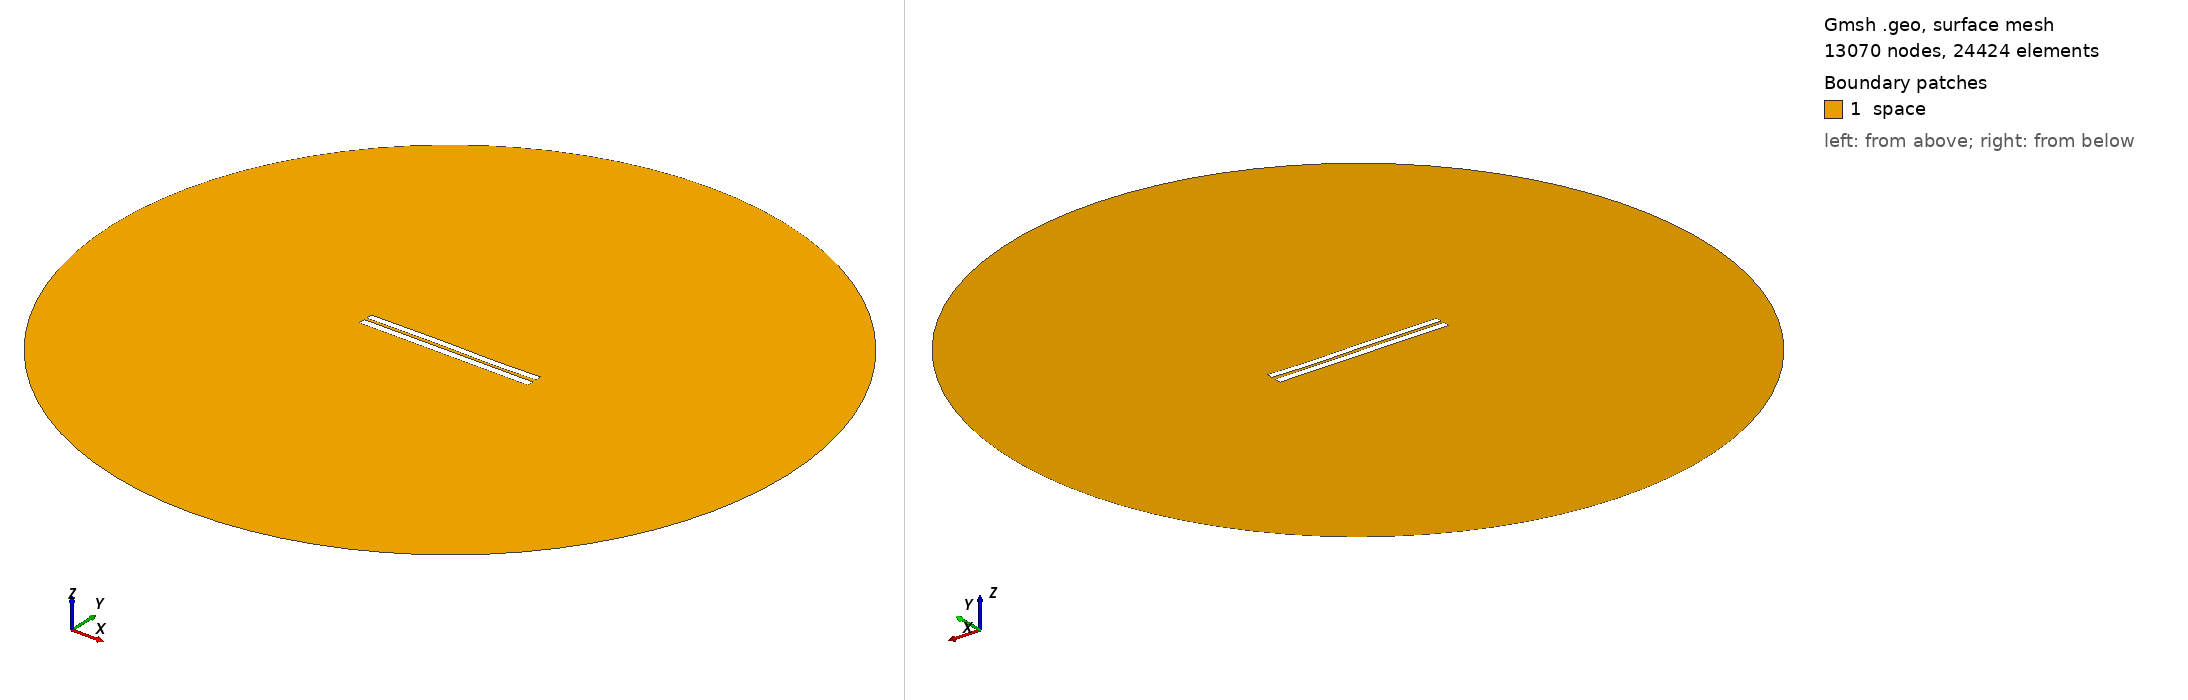

Gmsh geometry script, surface-meshed: 13070 nodes, 24424 surface elements. Boundary patches (legend numbers): 1 space. Left view from above one corner, right view from below the opposite corner. Legend entries are the model's physical surfaces. The drawing asked Gmsh for element sizes between 1% and 20% of the model's largest extent; the script's own settings can give other sizes.

=== 3572.geo (drawn) ===
//---------------------------------------
// Geometry kernel
//---------------------------------------

SetFactory("OpenCASCADE");



//---------------------------------------
// Parameters of the geometry
//---------------------------------------

// Overetch of the upper plate
overetch = 0.125;

// Distance between the plates
distance = 1.5;

// Discretization over the x axis (for the deformation)
nx = 50; 

// Length of the plate
L = 100 - overetch; 

// Number of modes
n = 4; 

// 1st mode coefficient
coeff(1) = 0.07499999999999998;
beta(1) = 0.596864 * 3.1415926535 / L;

// 2nd mode coefficient
coeff(2) = 0.0;
beta(2) = 1.49418 * 3.1415926535 / L;

// 3rd mode coefficient
coeff(3) = 0.15;
beta(3) = 2.50025 * 3.1415926535 / L;

// 4th mode coefficient
coeff(4) = -0.075;
beta(4) = 3.49999 * 3.1415926535 / L;



//---------------------------------------
// Upper plate (deformed rectangle)
//---------------------------------------

// Coordiantes of the upper plate
xmin = -50;
xmax = 50 - overetch;

// Height of the upper plate
yheight = 4 - 2 * overetch;

// Indexes of the points
UpperID[] = {};
LowerID[] = {};
LeftID[] = {};
RightID[] = {};

// Point index
p = 1;

// Horizontal edges
For i In {1:nx}
    x = xmin + (i-1)*(xmax - xmin)/(nx-1);

    y_bottom = distance / 2 + overetch;
    For j In {1:n}
        C = (Cosh(beta(j)*L) + Cos(beta(j)*L)) / (Sinh(beta(j)*L) + Sin(beta(j)*L));
        y_bottom  = y_bottom + coeff(j) * (Cosh(beta(j)*(x+50)) - Cos(beta(j)*(x+50)) - C * (Sinh(beta(j)*(x+50)) - Sin(beta(j)*(x+50))));
    EndFor

    y_top = y_bottom + yheight;

    Point(p) = {x, y_top, 0, 1.0};
    UpperID[i] = p;
    p = p + 1;

    Point(p) = {x, y_bottom, 0, 1.0};
    LowerID[i] = p;
    p = p + 1;
EndFor

// Create point lists
UpperPts[] = {}; LowerPts[] = {};
For i In {1:nx}
  UpperPts[] += {UpperID[i]};
  LowerPts[] += {LowerID[i]};
EndFor

// Build splines
Spline(1) = {UpperPts[]};
Spline(2) = {LowerPts[]};
Line(3) = {LowerPts[nx-1], UpperPts[nx-1]};
Line(4) = {LowerPts[0], UpperPts[0]};

// Build the plane surface
Curve Loop(1) = {2, 3, -1, -4};
Plane Surface(1) = {1};



//---------------------------------------
// Lower plate (rectangle)
//---------------------------------------

// Vertices
Point(1001) = {-50, -1, 0, 1.0};
Point(1002) = { 50, -1, 0, 1.0};
Point(1003) = { 50,  -5, 0, 1.0};
Point(1004) = {-50,  -5, 0, 1.0};

// Edges
Line(5) = {1001, 1002};
Line(6) = {1002, 1003};
Line(7) = {1003, 1004};
Line(8) = {1004, 1001};

// Plane surface
Line Loop(2) = {5, 6, 7, 8};
Plane Surface(2) = {2}; 



//---------------------------------------
// Outer (fictious) boundary
//---------------------------------------

// Points
Point(1005) = {0, 0, 0};       // Center
Point(1006) = {200, 0, 0};     // Start point
Point(1007) = {0, 200, 0};     // 90 degrees
Point(1008) = {-200, 0, 0};    // 180 degrees
Point(1009) = {0, -200, 0};    // 270 degrees

// Circle arcs (each needs start, center, end)
Circle(9) = {1006, 1005, 1007};
Circle(10) = {1007, 1005, 1008};
Circle(11) = {1008, 1005, 1009};
Circle(12) = {1009, 1005, 1006};

// Plane surface for the entire domain
Curve Loop(3) = {9, 10, 11, 12};
Surface(3) = {3};

// Subtract the plates from the whole domain to obtain the actual domain where we want to solve the equations
BooleanDifference{ Surface{3}; Delete; }{ Surface{1}; Surface{2}; Delete; }




//---------------------------------------
// Transfinite Lines/Curves
//---------------------------------------

// Set the number of points on the boundaries
r = 7;

// Plates
Transfinite Curve {1, 2} = 50*r Using Progression 1;
Transfinite Curve {3, 4} = 2*r Using Progression 1;
Transfinite Line {5, 7} = 50*r Using Progression 1;
Transfinite Line {6, 8} = 2*r Using Progression 1;

// Outer boundary
Transfinite Line {9, 10, 11, 12} = 20 Using Progression 1;



//---------------------------------------
// Physical groups
//---------------------------------------                

// Physical curves (boundaries)
Physical Line("force_segment", 10) = {2};
Physical Line("upper_plate", 11) = {1, 3, 4};
Physical Line("lower_plate", 12) = {5, 6, 7, 8};
Physical Line("boundary", 20) = {9, 10, 11, 12};

// Physical Surfaces
Physical Surface("space", 30) = {3};



//---------------------------------------
// 6. Generate the Mesh
//---------------------------------------

// 2D mesh generation
Mesh 2;
